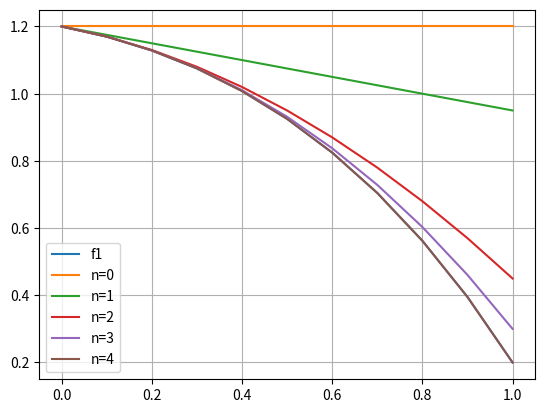

The script that saved this image:
# -*- coding: utf-8 -*-
"""
Created on Thu Oct 26 10:46:57 2023

@author: EMRE BENDEŞ
Aşağıdaki amaçlarla yazılmıştır:
- Taylor serisini polinom şeklindeki bir fonsiyon için açabilen taylor metodu 
- derste çözülen örnekdeki polinomu [0 1] aralığında 10 farklı değerini x0=0 noktası çevsesinde hesaplayarak X0 değerini belirlemek X değerine yaklaştğında hatanın azaldığını gözlemlemek 
"""

#%matplotlib qt
import numpy as np
import math
import matplotlib.pyplot as plt

from sympy import *

def taylor(n,x,x0):
    return sum([d[i](x0)*np.power((x-x0),i)/math.factorial(i) for i in range(n+1)])

coef = [-.1,-.15,-.5,-.25,1.2]
f = np.poly1d(coef)
d = [f.deriv(i) for i in range(len(coef))]

x = np.linspace(0, 1,11)

fig1 = plt.figure()
plt.plot(x,f(x),label="f1")
for n in range(len(coef)):   
    plt.plot(x,taylor(n,x,0), label="n="+str(n))
plt.grid()
plt.legend()
plt.show()
